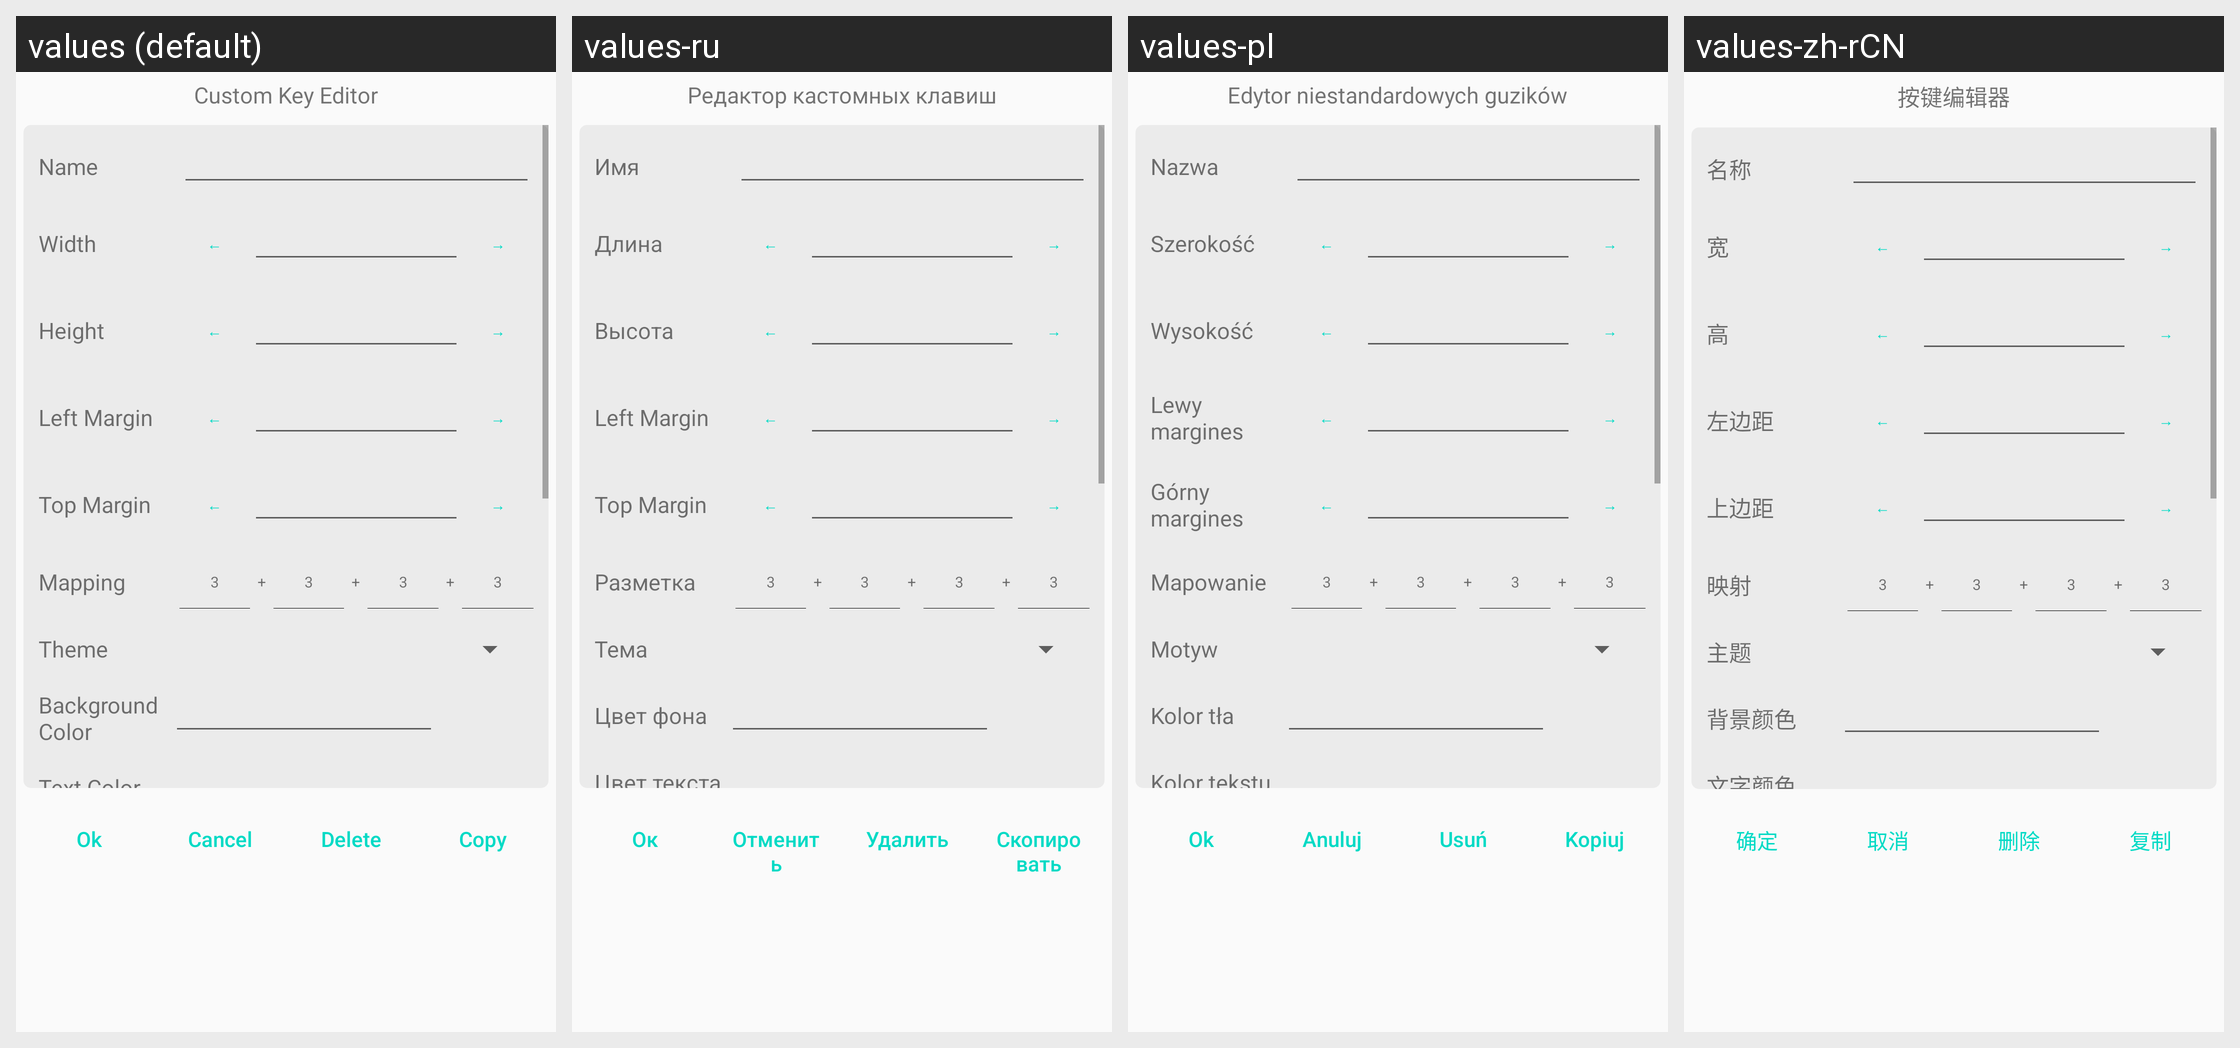

Locale-by-locale string values for the Android screen shown in this grid:
Android screen res/layout/dialog_gamebutton_config.xml rendered under 4 locales, left to right: values (default), values-ru, values-pl, values-zh-rCN. Device: Nexus 5 (rendered at 1080×1920; each locale shown at half size, 540×960, under a caption strip naming it); theme AppTheme.
Other locales in the repository, not shown: values-en, values-pt-rBR, values-zh-rTW.
Strings drawn on this screen, with the default value and each locale's value (text and hints the layout hard-codes, and strings that could not be matched under every locale, appear in the picture but are not listed):

title_custom_button_editor
  values: Custom Key Editor
  values-ru: Редактор кастомных клавиш
  values-pl: Edytor niestandardowych guzików
  values-zh-rCN: 按键编辑器

title_name
  values: Name
  values-ru: Имя
  values-pl: Nazwa
  values-zh-rCN: 名称

title_width
  values: Width
  values-ru: Длина
  values-pl: Szerokość
  values-zh-rCN: 宽

title_point_left
  values: ←
  values-ru: ←  [not translated; the default value is used]
  values-pl: ←  [not translated; the default value is used]
  values-zh-rCN: ←  [not translated; the default value is used]

title_point_right
  values: →
  values-ru: →  [not translated; the default value is used]
  values-pl: →  [not translated; the default value is used]
  values-zh-rCN: →  [not translated; the default value is used]

title_height
  values: Height
  values-ru: Высота
  values-pl: Wysokość
  values-zh-rCN: 高

title_margin_left
  values: Left Margin
  values-ru: Left Margin
  values-pl: Lewy margines
  values-zh-rCN: 左边距

title_margin_top
  values: Top Margin
  values-ru: Top Margin
  values-pl: Górny margines
  values-zh-rCN: 上边距

title_mapping
  values: Mapping
  values-ru: Разметка
  values-pl: Mapowanie
  values-zh-rCN: 映射

title_theme
  values: Theme
  values-ru: Тема
  values-pl: Motyw
  values-zh-rCN: 主题

title_back_color
  values: Background Color
  values-ru: Цвет фона
  values-pl: Kolor tła
  values-zh-rCN: 背景颜色

title_text_color
  values: Text Color
  values-ru: Цвет текста
  values-pl: Kolor tekstu
  values-zh-rCN: 文字颜色

title_ok
  values: Ok
  values-ru: Ок
  values-pl: Ok
  values-zh-rCN: 确定

title_cancel
  values: Cancel
  values-ru: Отменить
  values-pl: Anuluj
  values-zh-rCN: 取消

title_delete
  values: Delete
  values-ru: Удалить
  values-pl: Usuń
  values-zh-rCN: 删除

title_copy
  values: Copy
  values-ru: Скопировать
  values-pl: Kopiuj
  values-zh-rCN: 复制
